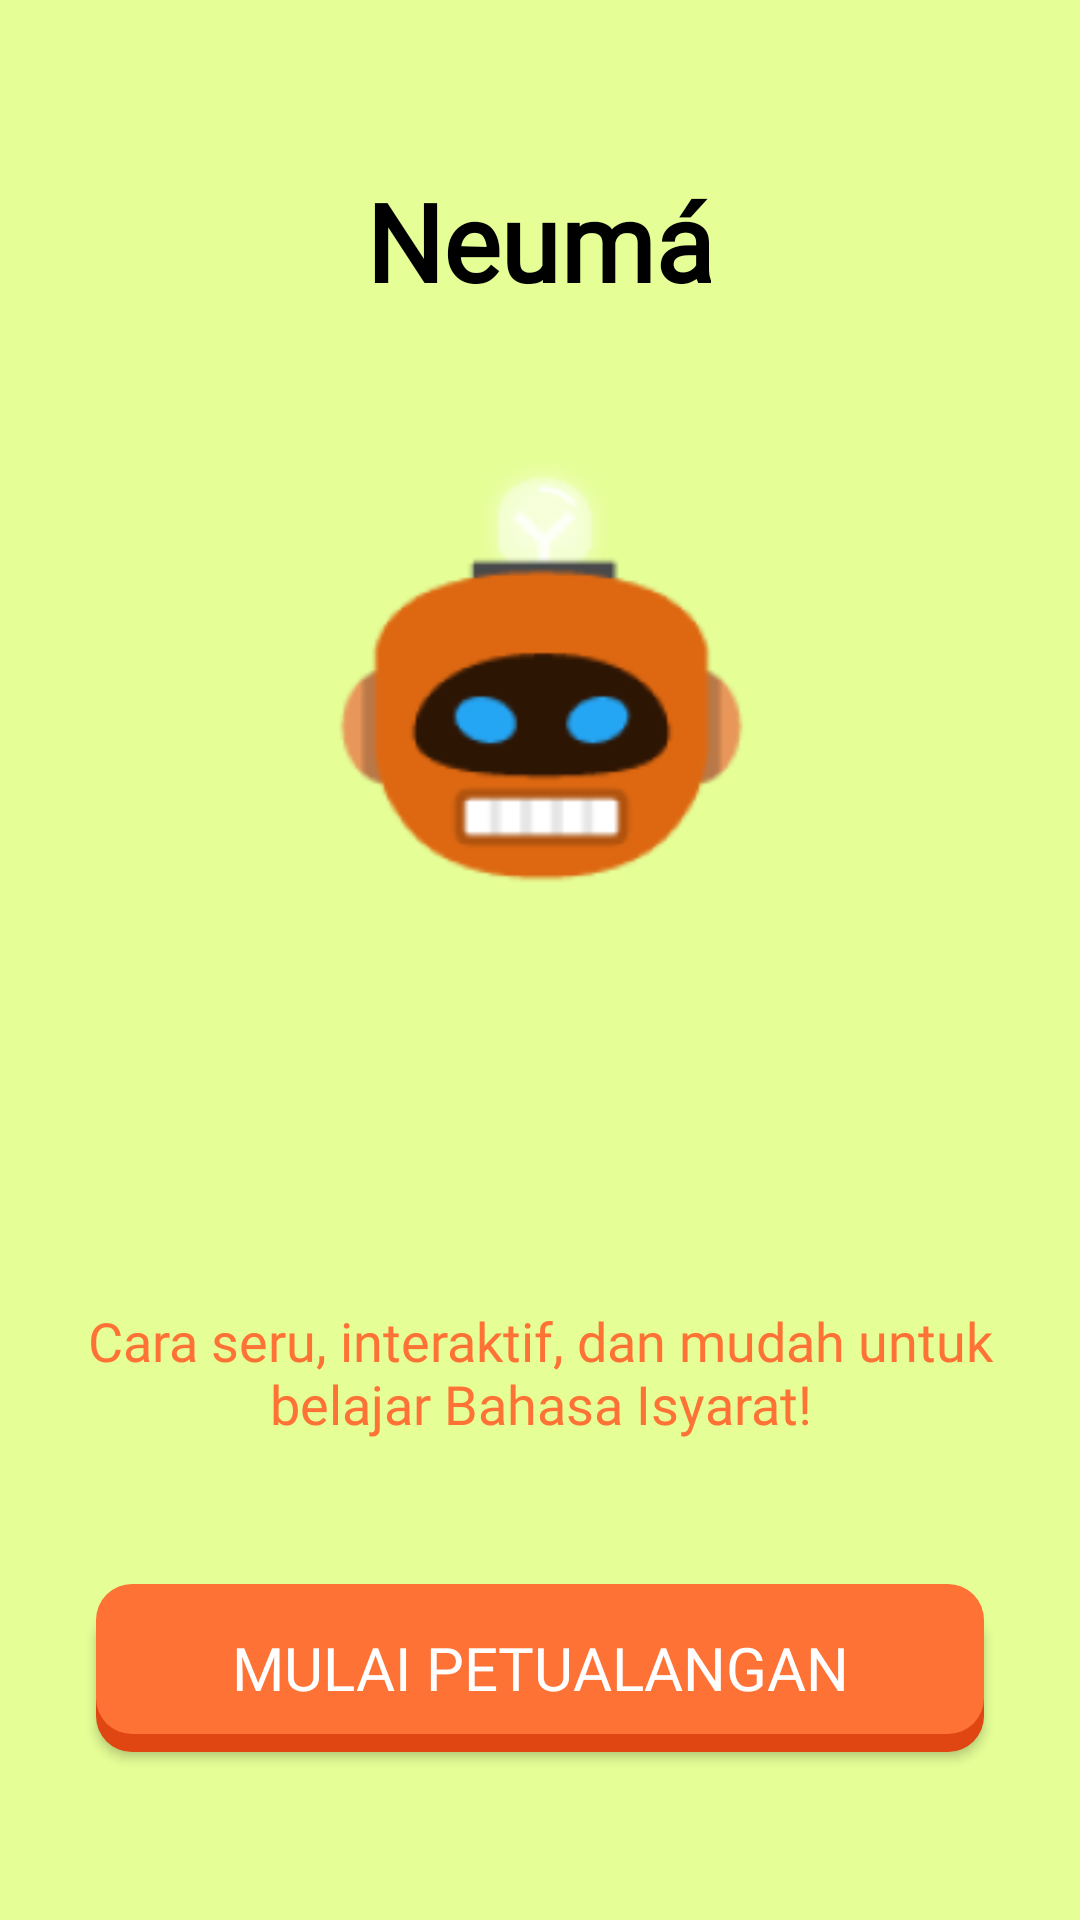

Produce the Android XML layout that renders to this screen, including the resource entries it uses.
<!-- AndroidManifest.xml: activity theme Theme.Neuma -->
<!-- res/layout/activity_onboarding.xml -->
<?xml version="1.0" encoding="utf-8"?>
<androidx.constraintlayout.widget.ConstraintLayout
    xmlns:android="http://schemas.android.com/apk/res/android"
    xmlns:app="http://schemas.android.com/apk/res-auto"
    xmlns:tools="http://schemas.android.com/tools"
    android:layout_width="match_parent"
    android:layout_height="match_parent"
    android:background="@color/primary"
    android:padding="24dp"
    tools:context=".OnboardingActivity">

    
    <TextView
        android:id="@+id/textViewTitle"
        android:layout_width="wrap_content"
        android:layout_height="wrap_content"
        android:layout_marginTop="32dp"
        android:fontFamily="@font/poppins"
        android:text="Neumá"
        android:textColor="@color/black"
        android:textSize="36sp"
        android:textStyle="bold"
        app:layout_constraintEnd_toEndOf="parent"
        app:layout_constraintStart_toStartOf="parent"
        app:layout_constraintTop_toTopOf="parent" />

    <ImageView
        android:id="@+id/imageViewMaskot"
        android:layout_width="match_parent"
        android:layout_height="400dp"
        android:contentDescription="Ilustrasi Icon"
        android:src="@mipmap/ic_launcher_foreground"
        app:layout_constraintBottom_toTopOf="@id/textViewDescription"
        app:layout_constraintEnd_toEndOf="parent"
        app:layout_constraintStart_toStartOf="parent"
        app:layout_constraintTop_toTopOf="parent"/>

    <TextView
        android:id="@+id/textViewDescription"
        android:layout_width="0dp"
        android:layout_height="wrap_content"
        android:layout_marginBottom="48dp"
        android:fontFamily="@font/poppins"
        android:text="Cara seru, interaktif, dan mudah untuk belajar Bahasa Isyarat!"
        android:textAlignment="center"
        android:textColor="@color/secondary"
        android:textSize="18sp"
        app:layout_constraintBottom_toTopOf="@id/buttonMulaiPetualangan"
        app:layout_constraintEnd_toEndOf="parent"
        app:layout_constraintStart_toStartOf="parent" />

    <androidx.appcompat.widget.AppCompatButton
        android:id="@+id/buttonMulaiPetualangan"
        android:layout_width="0dp"
        android:layout_height="56dp"
        android:layout_marginStart="8dp"
        android:layout_marginEnd="8dp"
        android:layout_marginBottom="32dp"
        android:background="@drawable/rounded_button_ounboard"
        android:elevation="2dp"
        android:fontFamily="@font/poppins_bold"
        android:stateListAnimator="@null"
        android:text="MULAI PETUALANGAN"
        android:textColor="@color/white"
        android:textSize="20sp"
        app:layout_constraintBottom_toBottomOf="parent"
        app:layout_constraintEnd_toEndOf="parent"
        app:layout_constraintStart_toStartOf="parent" />

</androidx.constraintlayout.widget.ConstraintLayout>
<!-- resources referenced by this layout -->
<resources>
  <color name="black">#FF000000</color>
  <color name="primary">#E5FE96</color>
  <color name="secondary">#FE7236</color>
  <color name="white">#FFFFFFFF</color>
  <!-- drawable rounded_button_ounboard (drawable) -->
  <?xml version="1.0" encoding="utf-8"?>
  <layer-list xmlns:android="http://schemas.android.com/apk/res/android">
      
      <item android:top="6dp">
          <shape android:shape="rectangle">
              <corners android:radius="12dp" />
              <solid android:color="@color/secondary_dark" />
          </shape>
      </item>
      
      <item android:bottom="6dp">
          <shape android:shape="rectangle">
              <corners android:radius="12dp" />
              <solid android:color="@color/secondary"/>
          </shape>
      </item>
  </layer-list>
  <!-- mipmap ic_launcher_foreground: webp bitmap (mipmap-hdpi, 2936 bytes) -->
  <style name="Theme.Neuma" parent="Base.Theme.Neuma" />
  <color name="secondary_dark">#E04611</color>
  <style name="Base.Theme.Neuma" parent="Theme.Material3.DayNight.NoActionBar">
          
          
      </style>
</resources>
